8-way image classification set "datasets" from GitHub (furqannazuli/datasets); label vocabulary: castor oil plant, dieffenbachia, foxglove, lilies, lily of the valley, oleander, rhubarb, wisteria.

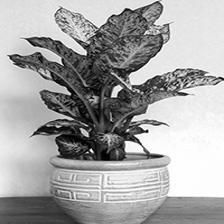
Label: dieffenbachia

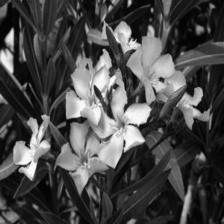
Label: oleander

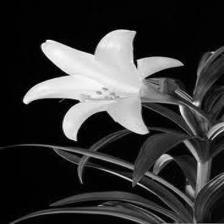
Label: lilies

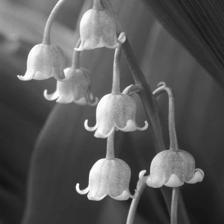
Label: lily of the valley

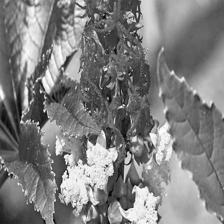
Label: castor oil plant

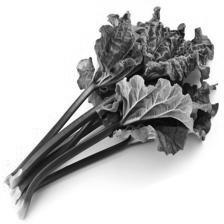
Label: rhubarb
